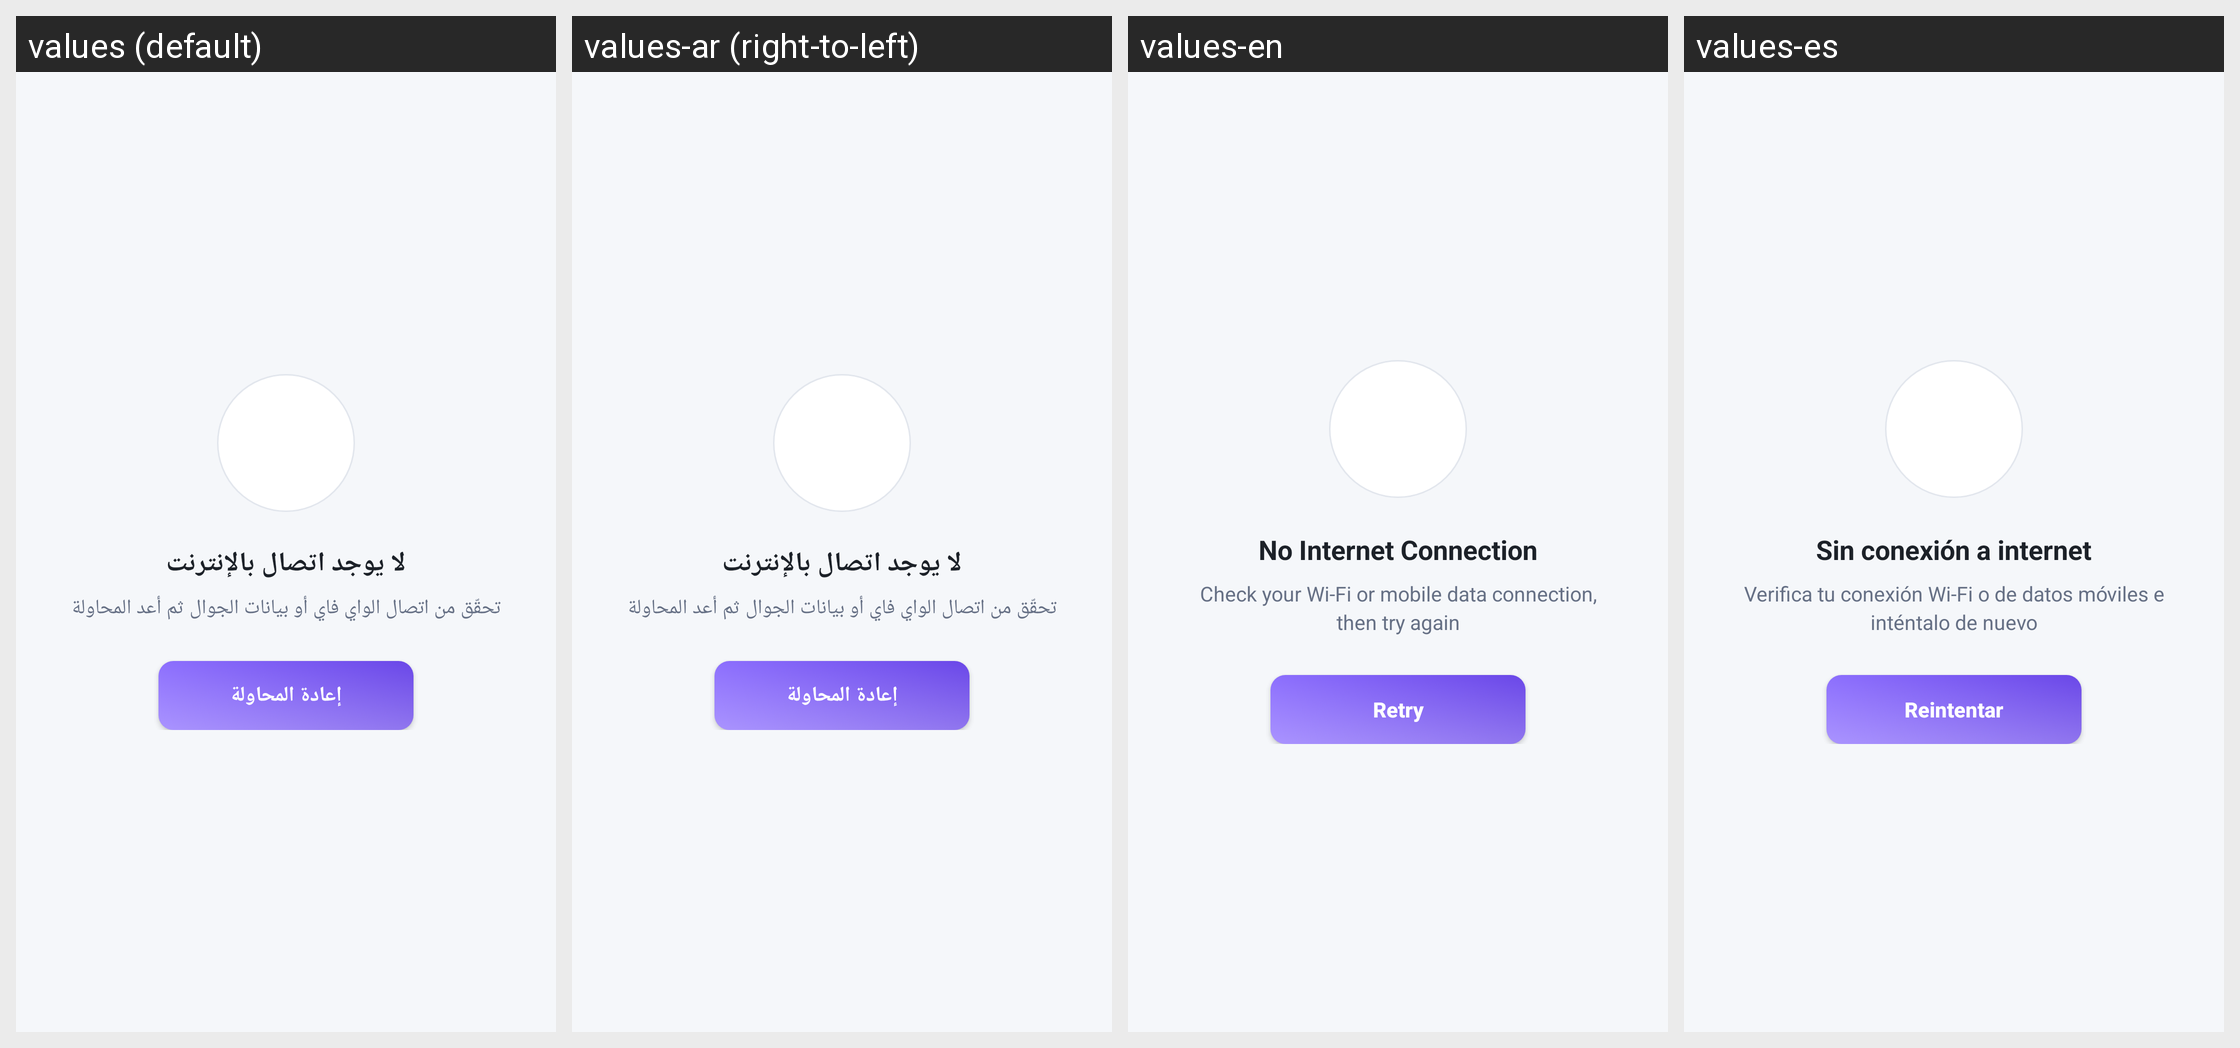

Here is an Android app screen in its default locale and in the app's own translations. Write out the translated-string differences for the strings that appear on this screen.
Android screen res/layout/view_no_connection.xml rendered under 4 locales, left to right: values (default), values-ar (right-to-left), values-en, values-es. Device: Nexus 5 (rendered at 1080×1920; each locale shown at half size, 540×960, under a caption strip naming it); theme Theme.RinLang.
Strings drawn on this screen, with the default value and each locale's value (text and hints the layout hard-codes, and strings that could not be matched under every locale, appear in the picture but are not listed):

no_connection_title
  values: لا يوجد اتصال بالإنترنت
  values-ar: لا يوجد اتصال بالإنترنت
  values-en: No Internet Connection
  values-es: Sin conexión a internet

no_connection_message
  values: تحقّق من اتصال الواي فاي أو بيانات الجوال ثم أعد المحاولة
  values-ar: تحقّق من اتصال الواي فاي أو بيانات الجوال ثم أعد المحاولة
  values-en: Check your Wi-Fi or mobile data connection, then try again
  values-es: Verifica tu conexión Wi-Fi o de datos móviles e inténtalo de nuevo

action_retry
  values: إعادة المحاولة
  values-ar: إعادة المحاولة
  values-en: Retry
  values-es: Reintentar
